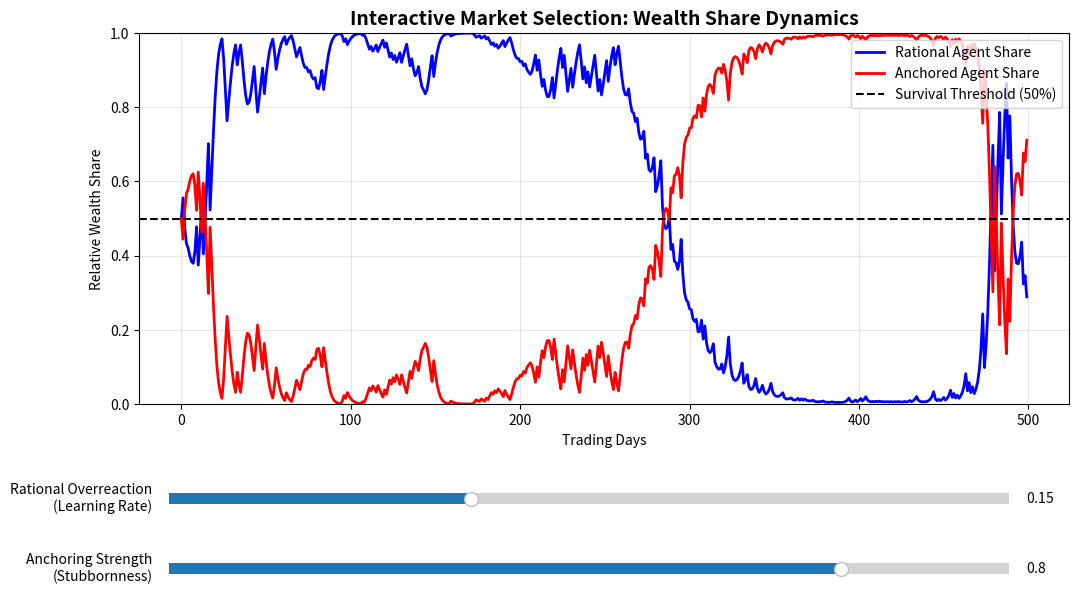

Write the Python code that produced this figure.
# ========================================================
# THESIS INTERACTIVE DASHBOARD: "The Survival of the Biased"
# 
# AUTHOR: Matteo Bonaghi
# SUPERVISOR: Prof. Daniele Giachini
#
# DESCRIPTION:
# This script provides an interactive, real-time visualization of the 
# evolutionary betting market simulation. It allows the user to manipulate 
# cognitive parameters (Rational Learning Rate and Anchoring Strength) via 
# slider controls and immediately observe the evolutionary impact on agent 
# survival across a fixed, identical sequence of stochastic market states.
# ========================================================

import numpy as np               # Used for high-performance mathematical arrays
import matplotlib.pyplot as plt  # Used to draw the graphs
from matplotlib.widgets import Slider # Used for the interactive slider bars

# =============================================
# 1. CORE MATH FUNCTIONS
# =============================================

def update_rational(current_belief, state, learning_rate):
    """
    Calculates the rational belief update based on the forecast error.
    """
    new_belief = current_belief + learning_rate * (state - current_belief)
    # np.clip ensures the belief stays within [0.05, 0.95] to prevent division by zero later.
    return np.clip(new_belief, 0.05, 0.95)

def update_anchored(current_belief, state, learning_rate, anchor, strength):
    """
    Calculates the biased belief by applying the anchoring heuristic.
    """
    rational_move = update_rational(current_belief, state, learning_rate)
    biased_belief = (1 - strength) * rational_move + (strength * anchor)
    return np.clip(biased_belief, 0.05, 0.95)

# =============================================
# 2. THE SIMULATION LOGIC
# =============================================

# We establish FEE_RATE as a global constant (thus uppercase)
FEE_RATE = 0.03

def run_simulation(states, rat_learning, anchor_val, anchor_str):
    """
    Runs the market simulation given a FIXED sequence of market states.
    We pass 'states' as an argument so the underlying "reality" remains constant
    while the user changes the psychological parameters with the sliders.
    """
    # How many days we are simulating
    T = len(states)
    
    # --- Initialize Data Collections (Numpy Arrays) ---
    wealth_rat = np.zeros(T)
    wealth_anc = np.zeros(T)
    wealth_rat[0] = 100.0  
    wealth_anc[0] = 100.0
    
    belief_rat = np.zeros(T)
    belief_anc = np.zeros(T)
    belief_rat[0] = 0.5
    belief_anc[0] = anchor_val

    # --- Time Progression (Repetition Statement) ---
    for t in range(T - 1):
        total_wealth = wealth_rat[t] + wealth_anc[t]
        if total_wealth <= 0: 
            break 
            
        # 1. Price formation (endogenous formation)
        price = ((wealth_rat[t] * belief_rat[t]) + (wealth_anc[t] * belief_anc[t])) / total_wealth
        
        # 2. Daily Returns
        if states[t] == 1: # good day
            ret_rat = belief_rat[t] / price
            ret_anc = belief_anc[t] / price
        else: # bad day and thus states[t] == 0
            ret_rat = (1 - belief_rat[t]) / (1 - price)
            ret_anc = (1 - belief_anc[t]) / (1 - price)
            
        # 3. Calculate Gross Wealth
        gross_w_rat = wealth_rat[t] * ret_rat
        gross_w_anc = wealth_anc[t] * ret_anc
        
        # 4. Calculate Trading Volume and Fees
        # We use a conditional to ensure Day 0 trading volume calculates correctly against initial priors
        trade_rat = abs(belief_rat[t] - (belief_rat[t-1] if t > 0 else 0.5))
        trade_anc = abs(belief_anc[t] - (belief_anc[t-1] if t > 0 else anchor_val))
        
        fee_paid_rat = gross_w_rat * (FEE_RATE * trade_rat)
        fee_paid_anc = gross_w_anc * (FEE_RATE * trade_anc)
        
        # 5. Fee Redistribution
        rebate = (fee_paid_rat + fee_paid_anc) / 2.0
        
        # 6. Final Wealth Update
        wealth_rat[t+1] = gross_w_rat - fee_paid_rat + rebate
        wealth_anc[t+1] = gross_w_anc - fee_paid_anc + rebate
        
        # 7. Learning/Updating Beliefs for Tomorrow
        belief_rat[t+1] = update_rational(belief_rat[t], states[t], rat_learning)
        belief_anc[t+1] = update_anchored(belief_anc[t], states[t], rat_learning, anchor_val, anchor_str)
        
    # --- Final Data Processing ---
    # Convert absolute wealth arrays into percentage share arrays.
    total_w = wealth_rat + wealth_anc
    share_rat = wealth_rat / total_w
    share_anc = wealth_anc / total_w
    
    return share_rat, share_anc

# =============================================
# 3. INTERACTIVE DASHBOARD SETUP (Object-Oriented Matplotlib)
# =============================================

TIME_STEPS = 500
# There is a 55% chance that the market will result in a 1.
TRUE_PROBABILITY = 0.55 # 1 - TRUE_PROBABILITY (0.45): There is a 45% chance that the market will result in a 0
ANCHOR_VALUE = 0.40

# --- ISOLATING THE STOCHASTIC ENVIRONMENT ---
# We generate the sequence of 1s and 0s outside the function using np.random.choice so that we freeze the reality of the market
fixed_market_states = np.random.choice([1, 0], size=TIME_STEPS, p=[TRUE_PROBABILITY, 1 - TRUE_PROBABILITY])

# Define the starting positions for the sliders when the application opens.
init_learning = 0.15
init_strength = 0.80

# Run the very first simulation to get the baseline data to draw the initial graph
s_rat, s_anc = run_simulation(fixed_market_states, init_learning, ANCHOR_VALUE, init_strength)

# --- GRAPH SETUP ---
# plt.subplots() is a constructor that creates two separate OOP objects:
# 1. 'fig' (Figure): The actual application window (the canvas itself).
# 2. 'ax' (Axes): The specific chart area where the data is drawn.
fig, ax = plt.subplots(figsize=(12, 7))

# plt.subplots_adjust compresses the bottom of the 'ax' chart area by 35%
# We must do this to create empty, physical white space at the bottom of the 
# 'fig' window so our sliders have a place to sit without overlapping the graph.
plt.subplots_adjust(bottom=0.35)

# --- CREATING THE LINE OBJECTS ---
# By adding the comma, we extract the actual Line2D object directly from that list 
# and save it to the variable 'line_rat'. 
line_rat, = ax.plot(s_rat, label='Rational Agent Share', color='blue', linewidth=2)
line_anc, = ax.plot(s_anc, label='Anchored Agent Share', color='red', linewidth=2)

# Draw the absolute 50% survival threshold line.
ax.axhline(0.5, color='black', linestyle='--', label='Survival Threshold (50%)')

# Format the 'ax' object with our labels and titles.
ax.set_ylim(0, 1) # Locks the vertical axis strictly between 0% and 100% wealth.
ax.set_title("Interactive Market Selection: Wealth Share Dynamics", fontsize=14, fontweight='bold')
ax.set_xlabel("Trading Days")
ax.set_ylabel("Relative Wealth Share")
ax.legend(loc="upper right")
ax.grid(alpha=0.3)

# =============================================
# 4. THE SLIDERS 
# =============================================

# --- UI AXES SETUP ---
# The sliders need their own boxes. plt.axes([left, bottom, width, height]) uses relative percentages of the 'fig' window.
# E.g., [0.15, 0.20, 0.70, 0.03] means: start 15% from the left, 20% from the bottom, make it 70% wide, and 3% tall.
ax_learning = plt.axes([0.15, 0.20, 0.70, 0.03], facecolor='lightgoldenrodyellow')
ax_strength = plt.axes([0.15, 0.10, 0.70, 0.03], facecolor='lightgoldenrodyellow')

# --- INSTANTIATING THE SLIDER OBJECTS ---
# We call the 'Slider' class we imported at the top of the script.
# We pass it its dedicated box (e.g., ax_learning), its title, its math limits (0.01 to 0.40), and where the dot should be when the program starts (valinit).
slider_learning = Slider(ax_learning, 'Rational Overreaction\n(Learning Rate)', 0.01, 0.40, valinit=init_learning)
slider_strength = Slider(ax_strength, 'Anchoring Strength\n(Stubbornness)', 0.0, 1.0, valinit=init_strength)

# --- THE CALLBACK FUNCTION (Interactivity with the sliders) ---
def update(val):
    """
    This is an 'Event Handler' or 'Callback' function.
    It does absolutely nothing until a specific event triggers it (the user clicking a slider).
    When triggered, it rapidly recalculates the market and updates the visual lines.
    """
    # STEP 1: Extract the new numeric values from the slider objects.
    # '.val' accesses the internal attribute of the Slider object where the current number is stored.
    current_learning = slider_learning.val
    current_strength = slider_strength.val
    
    # STEP 2: Rerun the economic engine.
    # We pass the NEW slider values, but we pass the EXACT SAME 'fixed_market_states'.
    new_s_rat, new_s_anc = run_simulation(fixed_market_states, current_learning, ANCHOR_VALUE, current_strength)
    
    # STEP 3: Injecting Data
    # INSTEAD of deleting the graph and using ax.plot() to draw a brand new one, we use '.set_ydata()'.
    # This finds the existing Line2D objects in the computer's memory and just swaps out the Y-coordinates instantly.
    line_rat.set_ydata(new_s_rat)
    line_anc.set_ydata(new_s_anc)
    
    # STEP 4: Request a GUI render.
    # This prevents the application from lagging while the user drags the mouse.
    fig.canvas.draw_idle()

# .on_changed() acts as a trigger wire. 
# We attach it to the sliders and tell it to execute the 'update' function we 
# just built every single time the slider's value changes
slider_learning.on_changed(update)
slider_strength.on_changed(update)

# plt.show() blocks the script from ending and opens the interactive GUI window.
plt.show()
